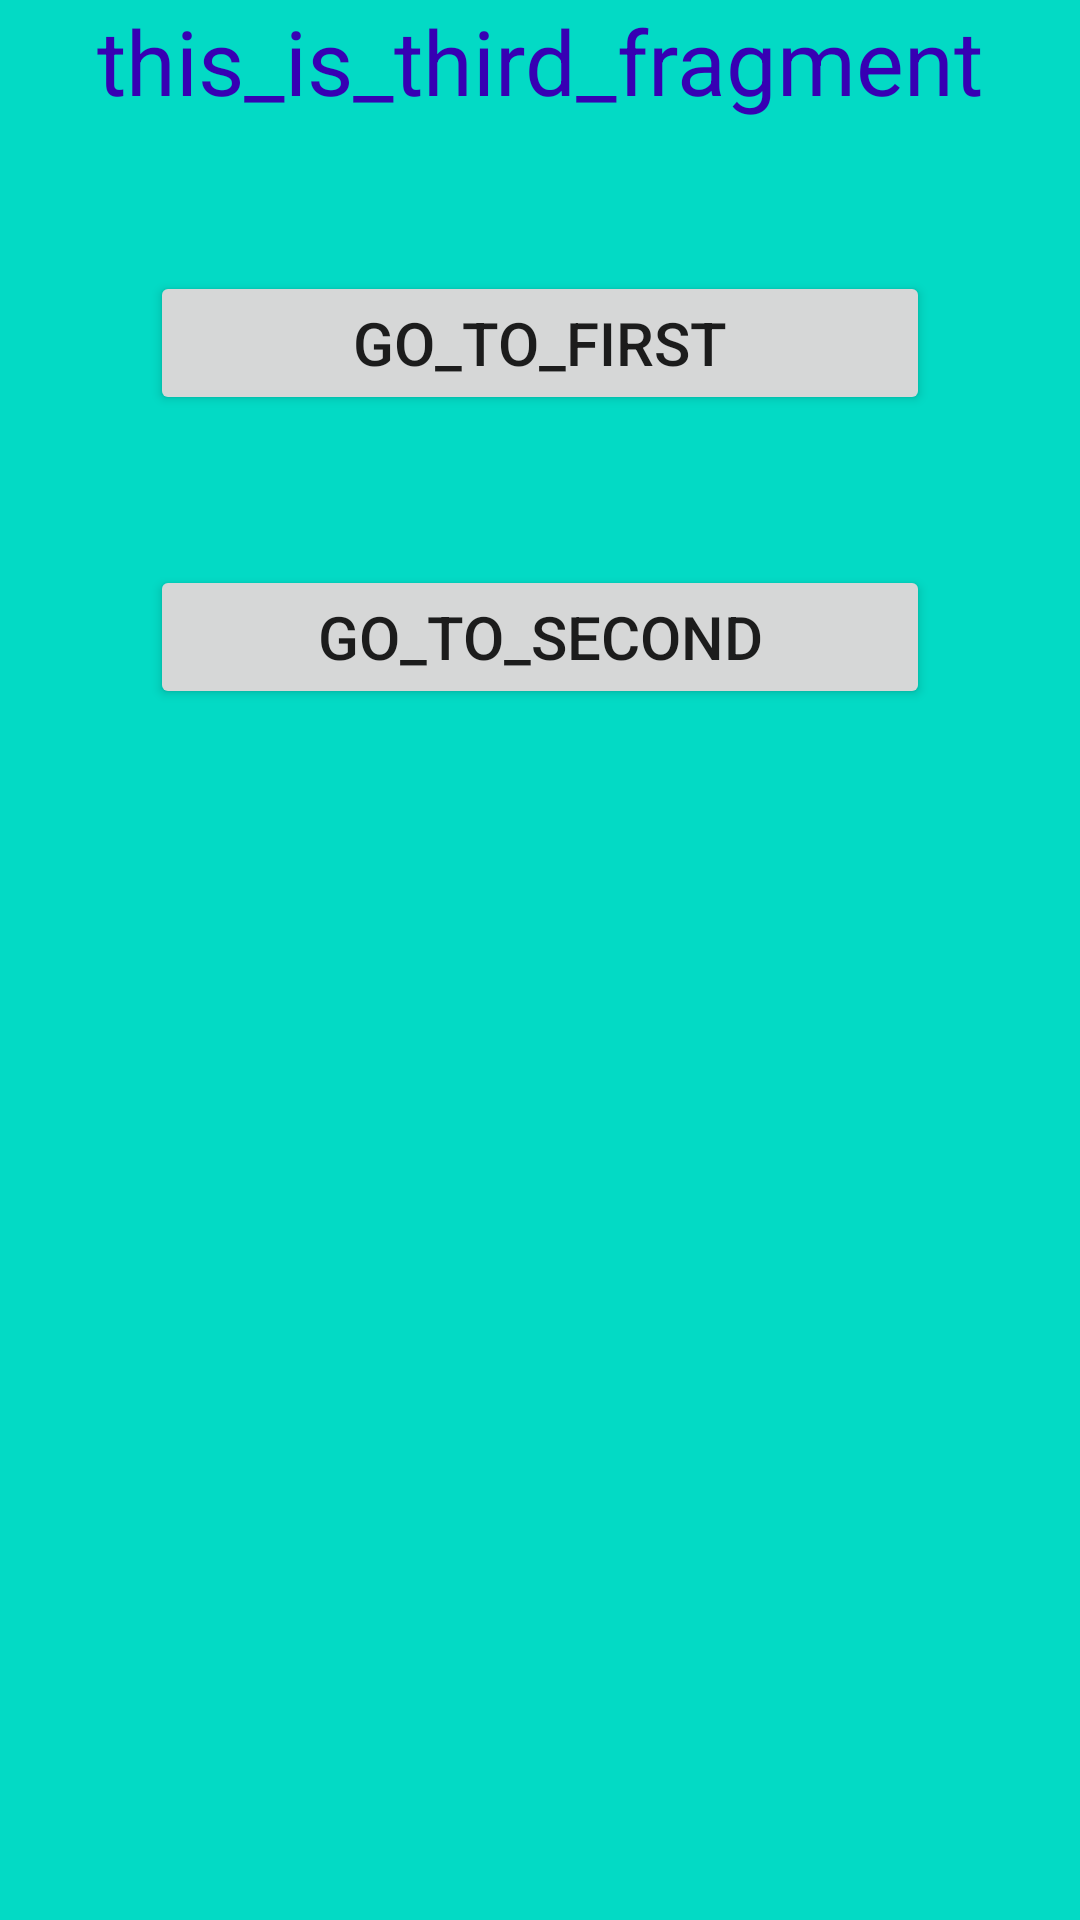

The Android layout XML behind this screen, and the referenced resources:
<!-- AndroidManifest.xml: application theme Theme.Second_lab5 -->
<!-- res/layout/fragment_third.xml -->
<?xml version="1.0" encoding="utf-8"?>
<androidx.constraintlayout.widget.ConstraintLayout xmlns:android="http://schemas.android.com/apk/res/android"
    xmlns:app="http://schemas.android.com/apk/res-auto"
    android:layout_width="match_parent"
    android:layout_height="match_parent"
    android:background="@color/teal_200"
    android:id="@+id/fragment3"
    >

    <TextView
        android:id="@+id/activity_name"
        android:layout_width="wrap_content"
        android:layout_height="wrap_content"
        android:text="this_is_third_fragment"
        android:textColor="@color/purple_700"
        android:textSize="30sp"

        app:layout_constraintLeft_toLeftOf="parent"
        app:layout_constraintRight_toRightOf="parent"
        app:layout_constraintTop_toTopOf="parent" />

    <Button
        android:id="@+id/bnToFirst"
        android:layout_width="match_parent"
        android:layout_height="wrap_content"
        android:layout_marginStart="50dp"
        android:layout_marginTop="50dp"
        android:layout_marginEnd="50dp"
        android:text="go_to_first"
        android:textSize="20sp"
        app:layout_constraintEnd_toEndOf="parent"
        app:layout_constraintStart_toStartOf="parent"
        app:layout_constraintTop_toBottomOf="@id/activity_name" />

    <Button
        android:id="@+id/bnToSecond"
        android:layout_width="match_parent"
        android:layout_height="wrap_content"
        android:layout_marginStart="50dp"
        android:layout_marginTop="50dp"
        android:layout_marginEnd="50dp"
        android:text="go_to_second"
        android:textSize="20sp"
        app:layout_constraintEnd_toEndOf="parent"
        app:layout_constraintStart_toStartOf="parent"
        app:layout_constraintTop_toBottomOf="@id/bnToFirst" />

</androidx.constraintlayout.widget.ConstraintLayout>
<!-- resources referenced by this layout -->
<resources>
  <style name="Theme.Second_lab5" parent="Theme.MaterialComponents.DayNight.DarkActionBar">
          
          <item name="colorPrimary">@color/purple_500</item>
          <item name="colorPrimaryVariant">@color/purple_700</item>
          <item name="colorOnPrimary">@color/white</item>
          
          <item name="colorSecondary">@color/teal_200</item>
          <item name="colorSecondaryVariant">@color/teal_700</item>
          <item name="colorOnSecondary">@color/black</item>
          
          <item name="android:statusBarColor" tools:targetApi="l">?attr/colorPrimaryVariant</item>
          
      </style>
  <!-- not gathered from this repository: default colours our renderer supplied (Android Studio template values) -->
  <color name="purple_500">#FF6200EE</color>
  <color name="purple_700">#FF3700B3</color>
  <color name="teal_200">#FF03DAC5</color>
  <color name="teal_700">#FF018786</color>
  <color name="black">#FF000000</color>
  <color name="white">#FFFFFFFF</color>
</resources>
